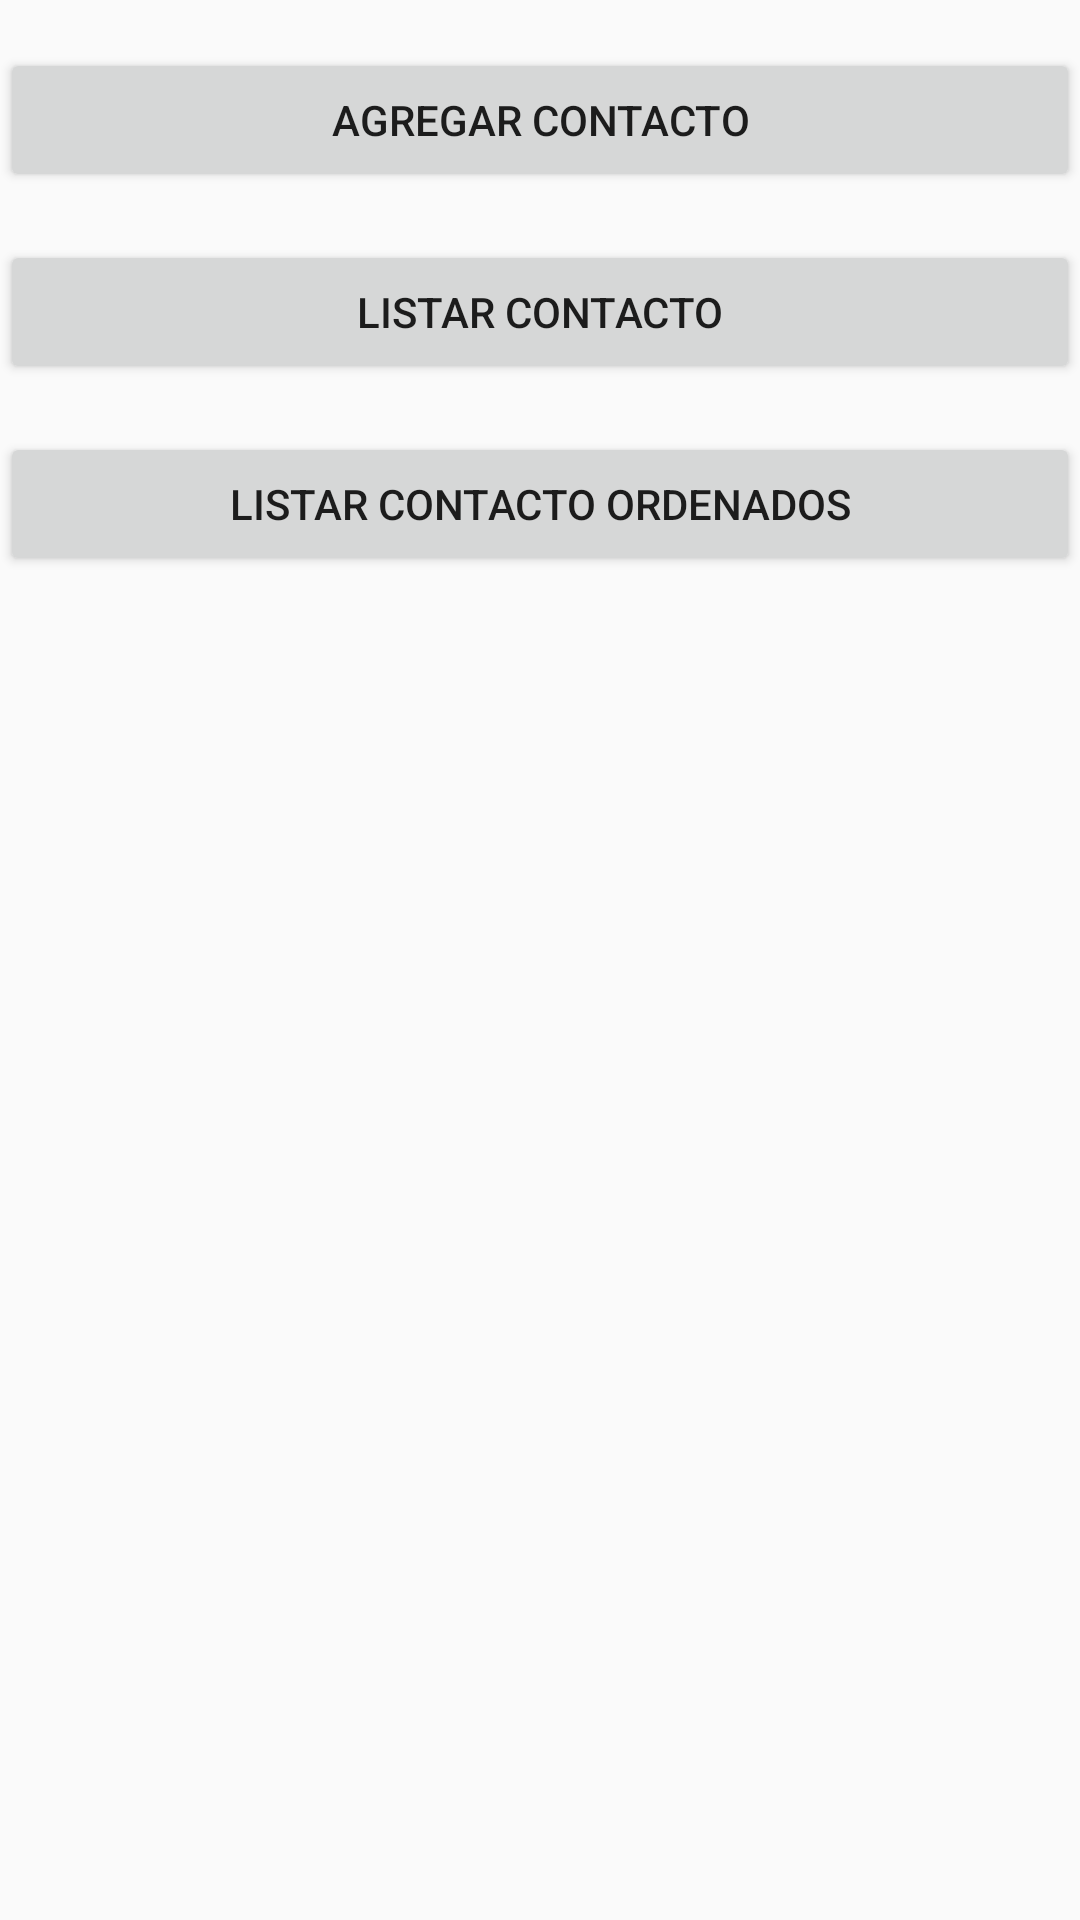

This screen was rendered from an Android layout file. Write that file and the resources it references.
<!-- AndroidManifest.xml: application theme AppTheme -->
<!-- res/layout/activity_main.xml -->
<?xml version="1.0" encoding="utf-8"?>
<LinearLayout xmlns:android="http://schemas.android.com/apk/res/android"
    xmlns:app="http://schemas.android.com/apk/res-auto"
    xmlns:tools="http://schemas.android.com/tools"
    android:layout_width="match_parent"
    android:layout_height="match_parent"
    android:layout_marginLeft="16sp"
    android:layout_marginRight="16sp"
    android:orientation="vertical"
    tools:context=".MainActivity">

    <Button
        android:id="@+id/btnagregarcontacto"
        android:layout_width="match_parent"
        android:layout_height="wrap_content"
        android:layout_marginTop="16sp"
        android:onClick="onClick"
        android:text="Agregar Contacto" />

    <Button
        android:id="@+id/btnlistarcontacto"
        android:layout_width="match_parent"
        android:layout_height="wrap_content"
        android:layout_marginTop="16sp"
        android:onClick="onClick"
        android:text="Listar Contacto" />

    <Button
        android:id="@+id/btnlistarordenados"
        android:layout_width="match_parent"
        android:layout_height="wrap_content"
        android:layout_marginTop="16sp"
        android:onClick="onClick"
        android:text="Listar Contacto Ordenados" />

</LinearLayout>
<!-- resources referenced by this layout -->
<resources>
  <style name="AppTheme" parent="Theme.AppCompat.Light.DarkActionBar">
          
          <item name="colorPrimary">@color/colorPrimary</item>
          <item name="colorPrimaryDark">@color/colorPrimaryDark</item>
          <item name="colorAccent">@color/colorAccent</item>
      </style>
  <!-- not gathered from this repository: default colours our renderer supplied (Android Studio template values) -->
  <color name="colorPrimary">#FF6200EE</color>
  <color name="colorPrimaryDark">#FF3700B3</color>
  <color name="colorAccent">#FF03DAC5</color>
</resources>
